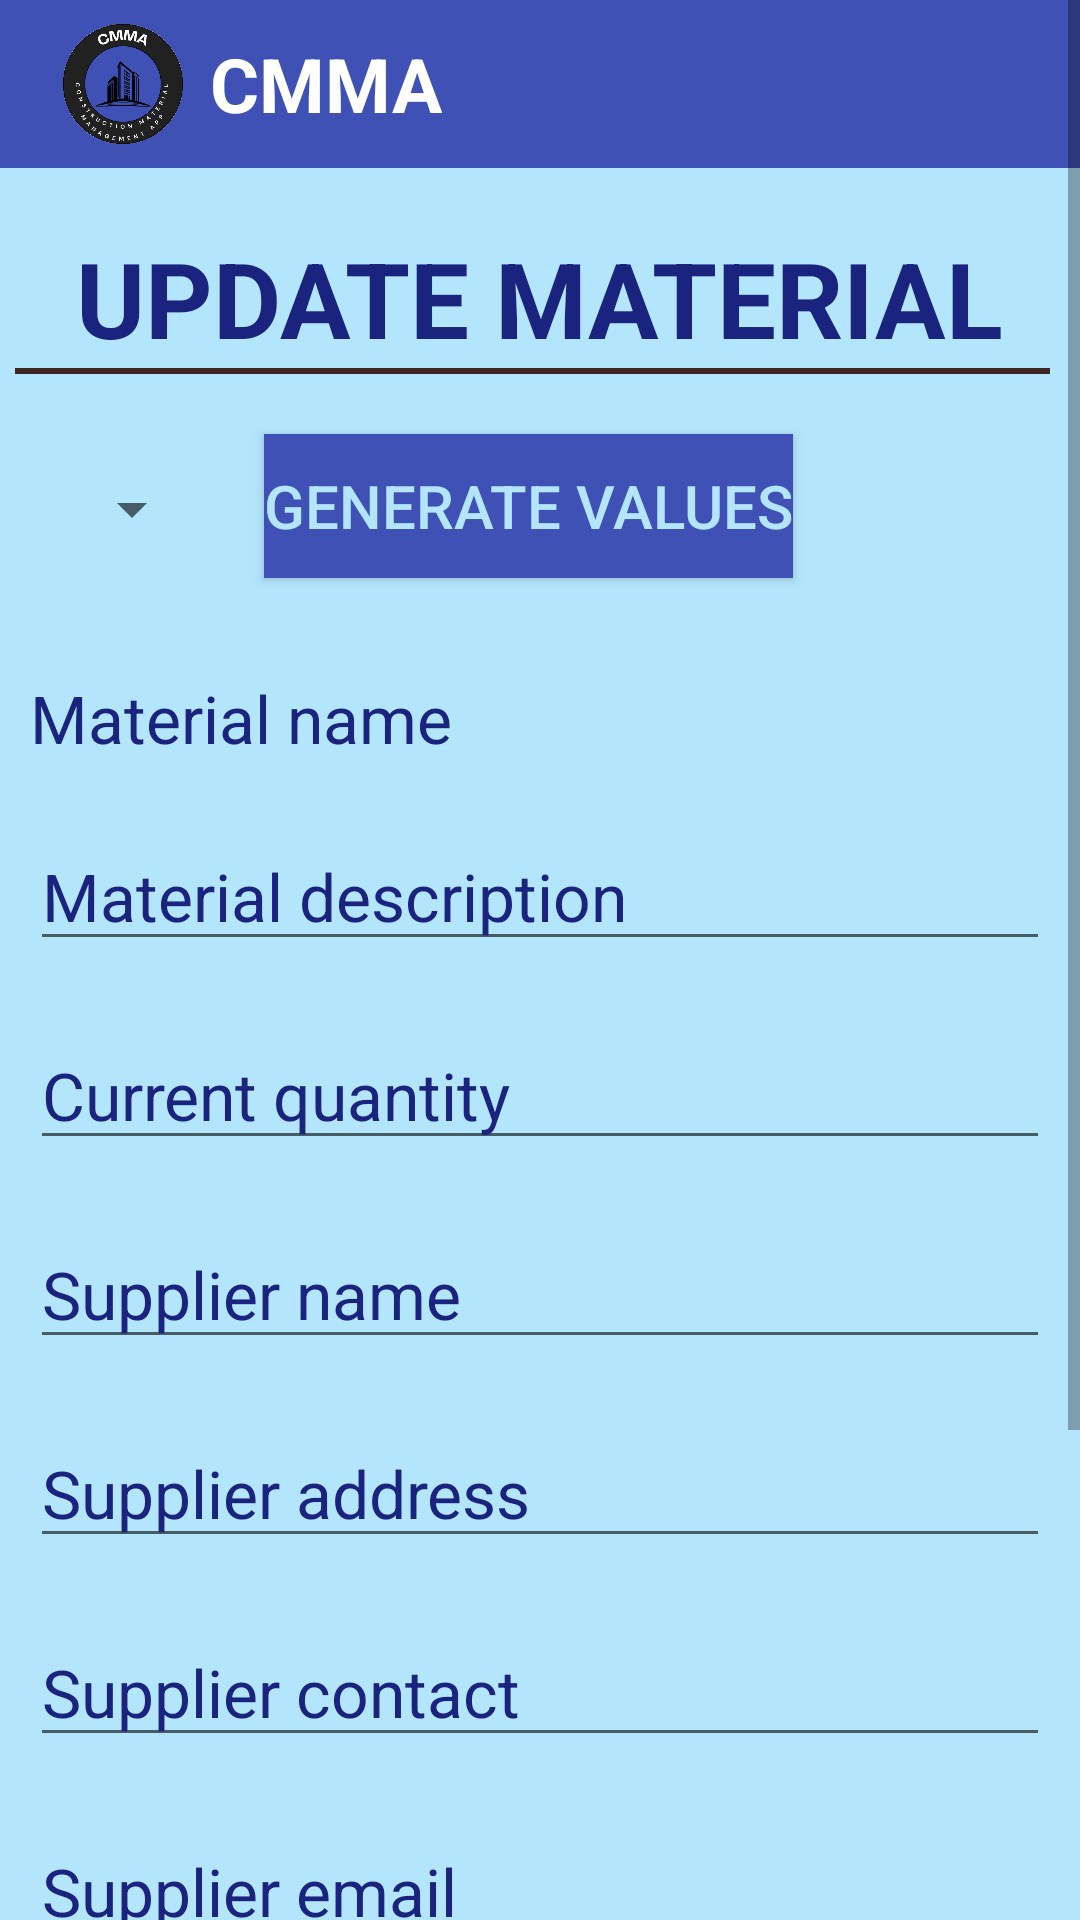

Produce the Android XML layout that renders to this screen, including the resource entries it uses.
<!-- AndroidManifest.xml: application theme Theme.CMMA -->
<!-- res/layout/activity_update_material_admin.xml -->
<?xml version="1.0" encoding="utf-8"?>
<ScrollView
    xmlns:android="http://schemas.android.com/apk/res/android"
    xmlns:app="http://schemas.android.com/apk/res-auto"
    xmlns:tools="http://schemas.android.com/tools"
    android:layout_width="match_parent"
    android:layout_height="match_parent">
<LinearLayout
    android:layout_width="match_parent"
    android:layout_height="match_parent"
    tools:context=".UserSignup"
    android:orientation="vertical"
    android:background="@color/lightBlue">
    <androidx.appcompat.widget.Toolbar
        xmlns:android="http://schemas.android.com/apk/res/android"
        android:layout_width="match_parent"
        android:layout_height="wrap_content"
        android:background="?attr/colorPrimary"
        android:minHeight="@dimen/abc_action_bar_default_height_material">

        <ImageView
            android:layout_width="50dp"
            android:layout_height="50dp"
            android:layout_gravity="left"
            android:src="@drawable/cmma"/>

        <TextView
            android:layout_width="wrap_content"
            android:layout_height="wrap_content"
            android:text="CMMA"
            android:textSize="25sp"
            android:textStyle="bold"
            android:textColor="@color/white"
            android:layout_marginLeft="20dp"
            />
    </androidx.appcompat.widget.Toolbar>
    <TextView
        style="@style/textView"
        android:layout_width="wrap_content"
        android:layout_height="wrap_content"
        android:text="UPDATE MATERIAL"
        android:textSize="35sp"
        android:id="@+id/updateTV"
        android:layout_marginTop="20dp"
        android:textStyle="bold"
        android:layout_gravity="center_horizontal"
        />
    <View
        android:layout_marginLeft="5dp"
        android:layout_marginRight="10dp"
        android:layout_width="match_parent"
        android:layout_height="2dp"
        android:background="@color/darkbrown"/>
<LinearLayout
    android:layout_width="match_parent"
    android:layout_height="wrap_content">
    <Spinner
        android:id="@+id/spin"
        android:layout_width="wrap_content"
        android:layout_height="50dp"
        android:layout_margin="20dp"
        />
    <Button
        style="@style/Button"
        android:layout_width="wrap_content"
        android:layout_height="wrap_content"
        android:id="@+id/generateValues"
        android:text="Generate Values"
        />
</LinearLayout>

    <TextView
        style="@style/textView"
        android:id="@+id/materialname"
        android:layout_width="match_parent"
        android:layout_height="wrap_content"
        android:layout_margin="10dp"
        android:hint="Material name"
        android:textSize="22sp" />
    <EditText
        style="@style/textView"
        android:id="@+id/materialdescription"
        android:layout_width="match_parent"
        android:layout_height="wrap_content"
        android:layout_margin="10dp"
        android:hint="Material description"
        android:textSize="22sp" />
    <EditText
        style="@style/textView"
        android:id="@+id/currentquantity"
        android:layout_width="match_parent"
        android:layout_height="wrap_content"
        android:layout_margin="10dp"
        android:hint="Current quantity"
        android:textSize="22sp" />
    <EditText
        style="@style/textView"
        android:id="@+id/suppliername"
        android:layout_width="match_parent"
        android:layout_height="wrap_content"
        android:layout_margin="10dp"
        android:hint="Supplier name"
        android:textSize="22sp" />
    <EditText
        style="@style/textView"
        android:id="@+id/supplieraddress"
        android:layout_width="match_parent"
        android:layout_height="wrap_content"
        android:layout_margin="10dp"
        android:hint="Supplier address"
        android:textSize="22sp" />

    <EditText
        style="@style/textView"
        android:id="@+id/suppliercontact"
        android:layout_width="match_parent"
        android:layout_height="wrap_content"
        android:layout_margin="10dp"
        android:hint="Supplier contact"
        android:textSize="22sp" />
    <EditText
        style="@style/textView"
        android:id="@+id/supplieremail"
        android:layout_width="match_parent"
        android:layout_height="wrap_content"
        android:layout_margin="10dp"
        android:hint="Supplier email    "
        android:textSize="22sp" />
    <Button
        style="@style/Button"
        android:layout_width="match_parent"
        android:layout_height="wrap_content"
        android:layout_margin="10dp"
        android:text="Update"
        android:id="@+id/updateButton" />

    <TextView
        style="@style/textView"
        android:layout_width="wrap_content"
        android:layout_height="wrap_content"
        android:layout_marginTop="100dp"
        android:text=""
        android:textSize="22sp"
        android:id="@+id/tv"/>

</LinearLayout>
</ScrollView>
<!-- resources referenced by this layout -->
<resources>
  <color name="darkbrown">#3E2723</color>
  <color name="lightBlue">#B3E5FC</color>1
  <color name="white">#FFFFFFFF</color>
  <!-- drawable cmma: png bitmap (drawable, 56666 bytes) -->
  <style name="Button">
          <item name="android:background">@color/blue</item>
          <item name="android:textSize">20sp</item>
          <item name="android:textColor">@color/lightBlue</item>
          <item name="android:layout_marginTop">20dp</item>
      </style>
  <style name="textView">
          <item name="android:textSize">20sp</item>
          <item name="android:textColor">@color/darkBlue</item>
          <item name="android:textColorHint">@color/darkBlue</item>
      </style>
  <style name="Theme.CMMA" parent="Base.Theme.CMMA" />
  <color name="blue">#3F51B5</color>
  <color name="darkBlue">#1A237E</color>
  <style name="Base.Theme.CMMA" parent="Theme.AppCompat.Light.NoActionBar">
          
          
          <item name="colorPrimary">@color/blue</item>
          <item name="materialButtonStyle">@style/Widget.AppCompat.Button</item>
      </style>
</resources>
